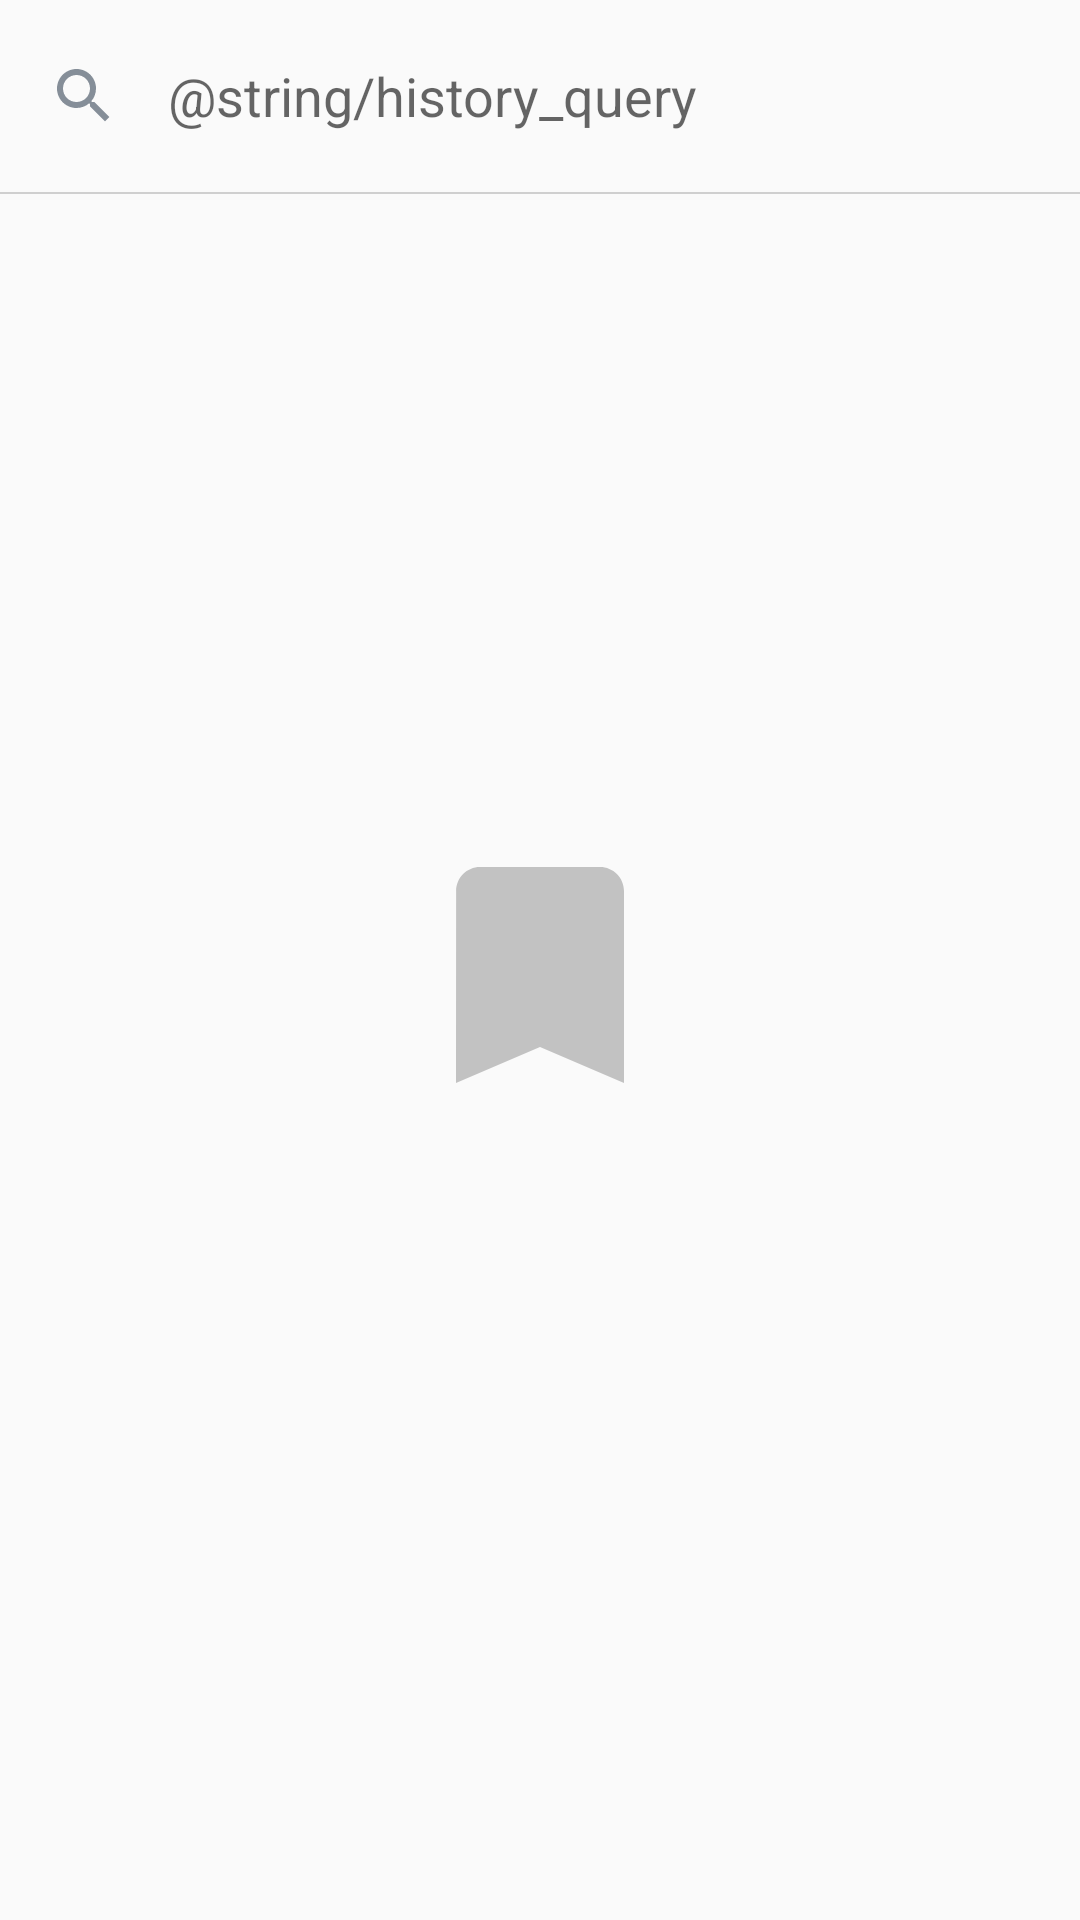

The Android layout XML behind this screen, and the referenced resources:
<!-- AndroidManifest.xml: application theme AppTheme -->
<!-- res/layout/fragment_history.xml -->
<?xml version="1.0" encoding="utf-8"?>
<LinearLayout
    xmlns:android="http://schemas.android.com/apk/res/android"
    xmlns:tools="http://schemas.android.com/tools"
    android:layout_width="match_parent"
    android:layout_height="match_parent"
    android:orientation="vertical"
    >

    <EditText
        android:id="@+id/edit_text_history_query"
        android:layout_width="match_parent"
        android:layout_height="64dp"
        android:background="#00000000"
        android:drawableLeft="@drawable/ic_search_black"
        android:drawablePadding="16dp"
        android:hint="@string/history_query"
        android:maxLines="1"
        android:paddingLeft="16dp"
        android:paddingRight="16dp"
        />

    <FrameLayout
        android:layout_width="match_parent"
        android:layout_height="0.5dp"
        android:background="#cfcfcf"
        />

    <FrameLayout
        android:layout_width="match_parent"
        android:layout_height="match_parent"
        >

        <android.support.v7.widget.RecyclerView
            android:id="@+id/recycler_view_history"
            android:layout_width="match_parent"
            android:layout_height="match_parent"
            android:visibility="gone"
            />

        <LinearLayout
            android:id="@+id/layout_info"
            android:layout_width="match_parent"
            android:layout_height="match_parent"
            android:gravity="center"
            android:orientation="vertical"
            >

            <ImageView
                android:layout_width="96dp"
                android:layout_height="96dp"
                android:src="@drawable/ic_bookmark_black"
                android:tint="#c2c2c2"
                />

            <TextView
                android:id="@+id/text_view_info"
                android:layout_width="wrap_content"
                android:layout_height="wrap_content"
                android:layout_margin="16dp"
                android:textSize="17sp"
                tools:text="Информация"
                />

        </LinearLayout>

    </FrameLayout>

</LinearLayout>
<!-- resources referenced by this layout -->
<resources>
  <!-- drawable ic_bookmark_black (drawable) -->
  <vector xmlns:android="http://schemas.android.com/apk/res/android"
          android:width="28dp"
          android:height="28dp"
          android:viewportWidth="24.0"
          android:viewportHeight="24.0">
      <path
          android:pathData="M17,3H7c-1.1,0 -1.99,0.9 -1.99,2L5,21l7,-3 7,3V5c0,-1.1 -0.9,-2 -2,-2z"
          android:fillColor="#000000"/>
  </vector>
  <!-- drawable ic_search_black (drawable) -->
  <vector xmlns:android="http://schemas.android.com/apk/res/android"
          android:width="24dp"
          android:height="24dp"
          android:viewportWidth="24.0"
          android:viewportHeight="24.0">
      <path
          android:pathData="M15.5,14h-0.79l-0.28,-0.27C15.41,12.59 16,11.11 16,9.5 16,5.91 13.09,3 9.5,3S3,5.91 3,9.5 5.91,16 9.5,16c1.61,0 3.09,-0.59 4.23,-1.57l0.27,0.28v0.79l5,4.99L20.49,19l-4.99,-5zM9.5,14C7.01,14 5,11.99 5,9.5S7.01,5 9.5,5 14,7.01 14,9.5 11.99,14 9.5,14z"
          android:fillColor="#858e98"/>
  </vector>
  <style name="AppTheme" parent="Theme.AppCompat.Light.DarkActionBar">
          
          <item name="colorPrimary">@color/colorPrimary</item>
          <item name="colorPrimaryDark">@color/colorPrimaryDark</item>
          <item name="colorAccent">@color/colorAccent</item>
      </style>
  <color name="colorPrimary">#ffcc00</color>
  <color name="colorPrimaryDark">#dfb300</color>
  <color name="colorAccent">#ffcc00</color>
</resources>
